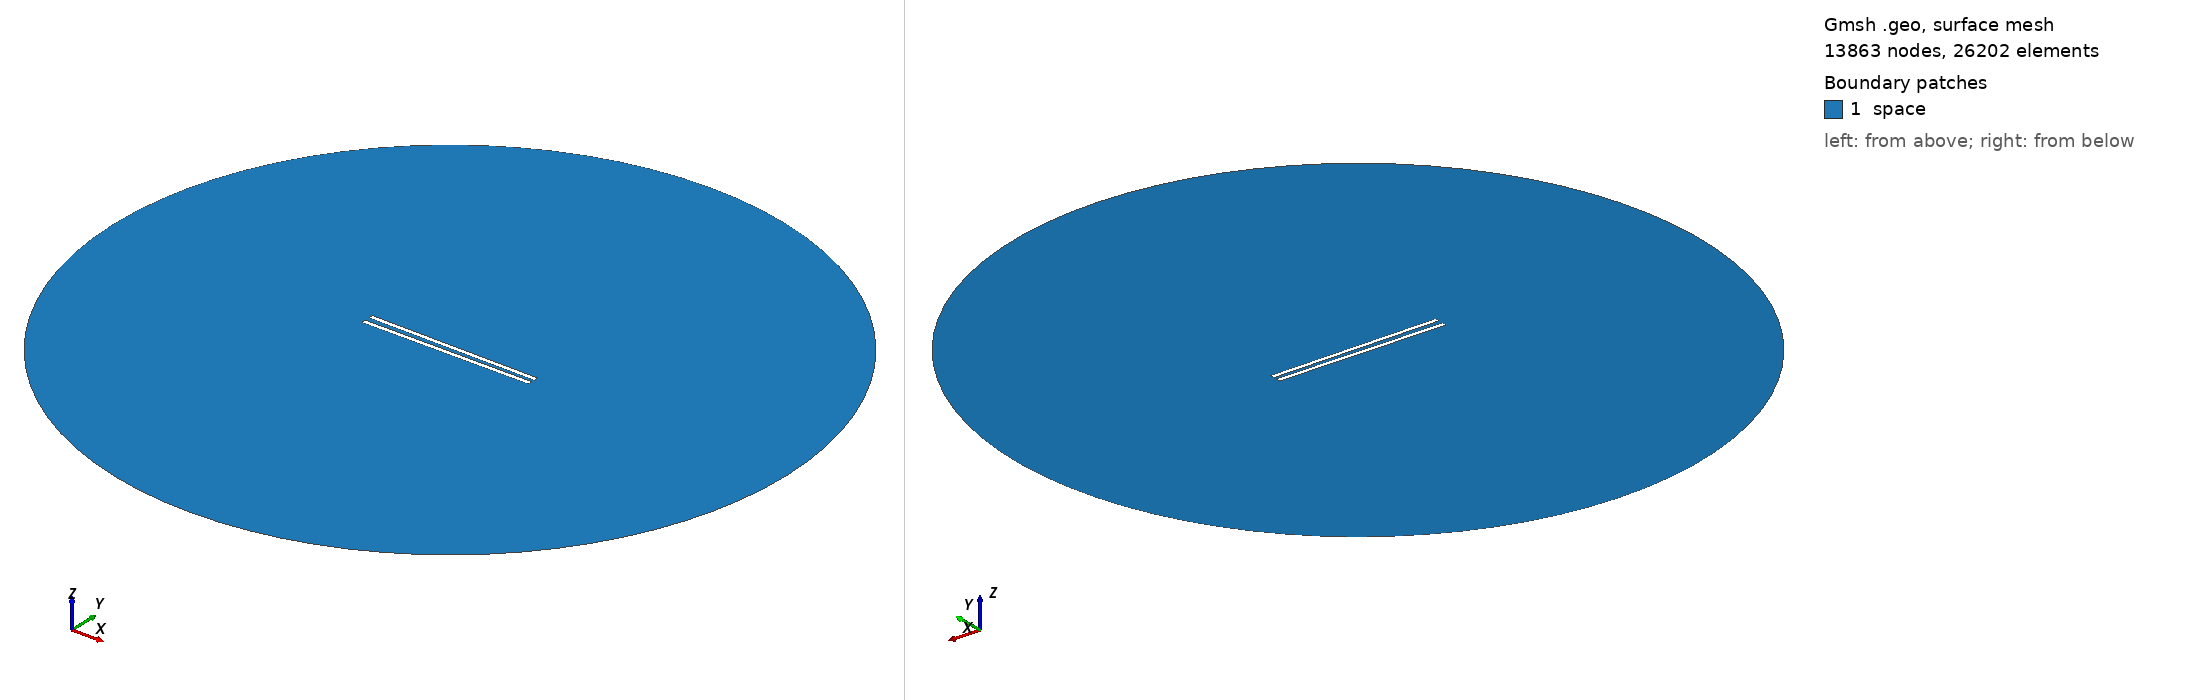

Gmsh geometry script, surface-meshed: 13863 nodes, 26202 surface elements. Boundary patches (legend numbers): 1 space. Left view from above one corner, right view from below the opposite corner. Legend entries are the model's physical surfaces. The drawing asked Gmsh for element sizes between 1% and 20% of the model's largest extent; the script's own settings can give other sizes.

=== 978.geo (drawn) ===
// Set the geometry kernel
SetFactory("OpenCASCADE");

//---------------------------------------
// Rectangles
//---------------------------------------

// Rectangle 1 (top)
Point(1) = {-49.4, 1.1388888888888888, 0, 1.0};
Point(2) = {49.4, 1.1388888888888888, 0, 1.0};
Point(3) = {49.4, 3.938888888888889, 0, 1.0};
Point(4) = {-49.4, 3.938888888888889, 0, 1.0};

Line(1) = {1, 2};
Line(2) = {2, 3};
Line(3) = {3, 4};
Line(4) = {4, 1};

Line Loop(1) = {1, 2, 3, 4};
Plane Surface(1) = {1};

Rotate { {0, 0, 1}, {0,  1.1388888888888888,  0}, -0.01 } {
  Surface{1};
}

// Rectangle 2 (bottom)
Point(5) = {-49.4, -1.1388888888888888, 0, 1.0};
Point(6) = {49.4, -1.1388888888888888, 0, 1.0};
Point(7) = {49.4, -3.938888888888889, 0, 1.0};
Point(8) = {-49.4, -3.938888888888889, 0, 1.0};

Line(5) = {5, 6};
Line(6) = {6, 7};
Line(7) = {7, 8};
Line(8) = {8, 5};

Line Loop(2) = {5, 6, 7, 8};
Plane Surface(2) = {2}; 


//---------------------------------------
// Circle
//---------------------------------------

// Define points
Point(9) = {0, 0, 0};        // Center
Point(10) = {200, 0, 0};     // Start point
Point(11) = {0, 200, 0};     // 90 degrees
Point(12) = {-200, 0, 0};    // 180 degrees
Point(13) = {0, -200, 0};    // 270 degrees

// Define circle arcs (each needs start, center, end)
Circle(9) = {10, 9, 11};
Circle(10) = {11, 9, 12};
Circle(11) = {12, 9, 13};
Circle(12) = {13, 9, 10};

// Define curve loop and surface if needed
Curve Loop(3) = {9, 10, 11, 12};
Surface(3) = {3};

// Subtract Rectangles from Circle
BooleanDifference{ Surface{3}; Delete; }{ Surface{1}; Surface{2}; Delete; }

//---------------------------------------
// Transfinite Lines and Surface
//---------------------------------------
r = 7;
Transfinite Line {1, 3} = 50*r Using Progression 1;
Transfinite Line {2, 4} = 2*r Using Progression 1;
Transfinite Line {5, 7} = 50*r Using Progression 1;
Transfinite Line {6, 8} = 2*r Using Progression 1;
Transfinite Line {9, 10, 11, 12} = 20 Using Progression 1;

//---------------------------------------
// Define Physical Groups
//---------------------------------------                

//--- Physical Curves
// Physical groups for boundaries
Physical Line("force_segment", 10) = {1};
Physical Line("upper_plate", 11) = {2, 3, 4};
Physical Line("lower_plate", 12) = {5, 6, 7, 8};
Physical Line("boundary", 20) = {9, 10, 11, 12};

//--- Physical Surfaces
Physical Surface("space", 30) = {3};

//---------------------------------------
// 6. Generate the Mesh
//---------------------------------------
Mesh 2;  // 2D mesh generation
